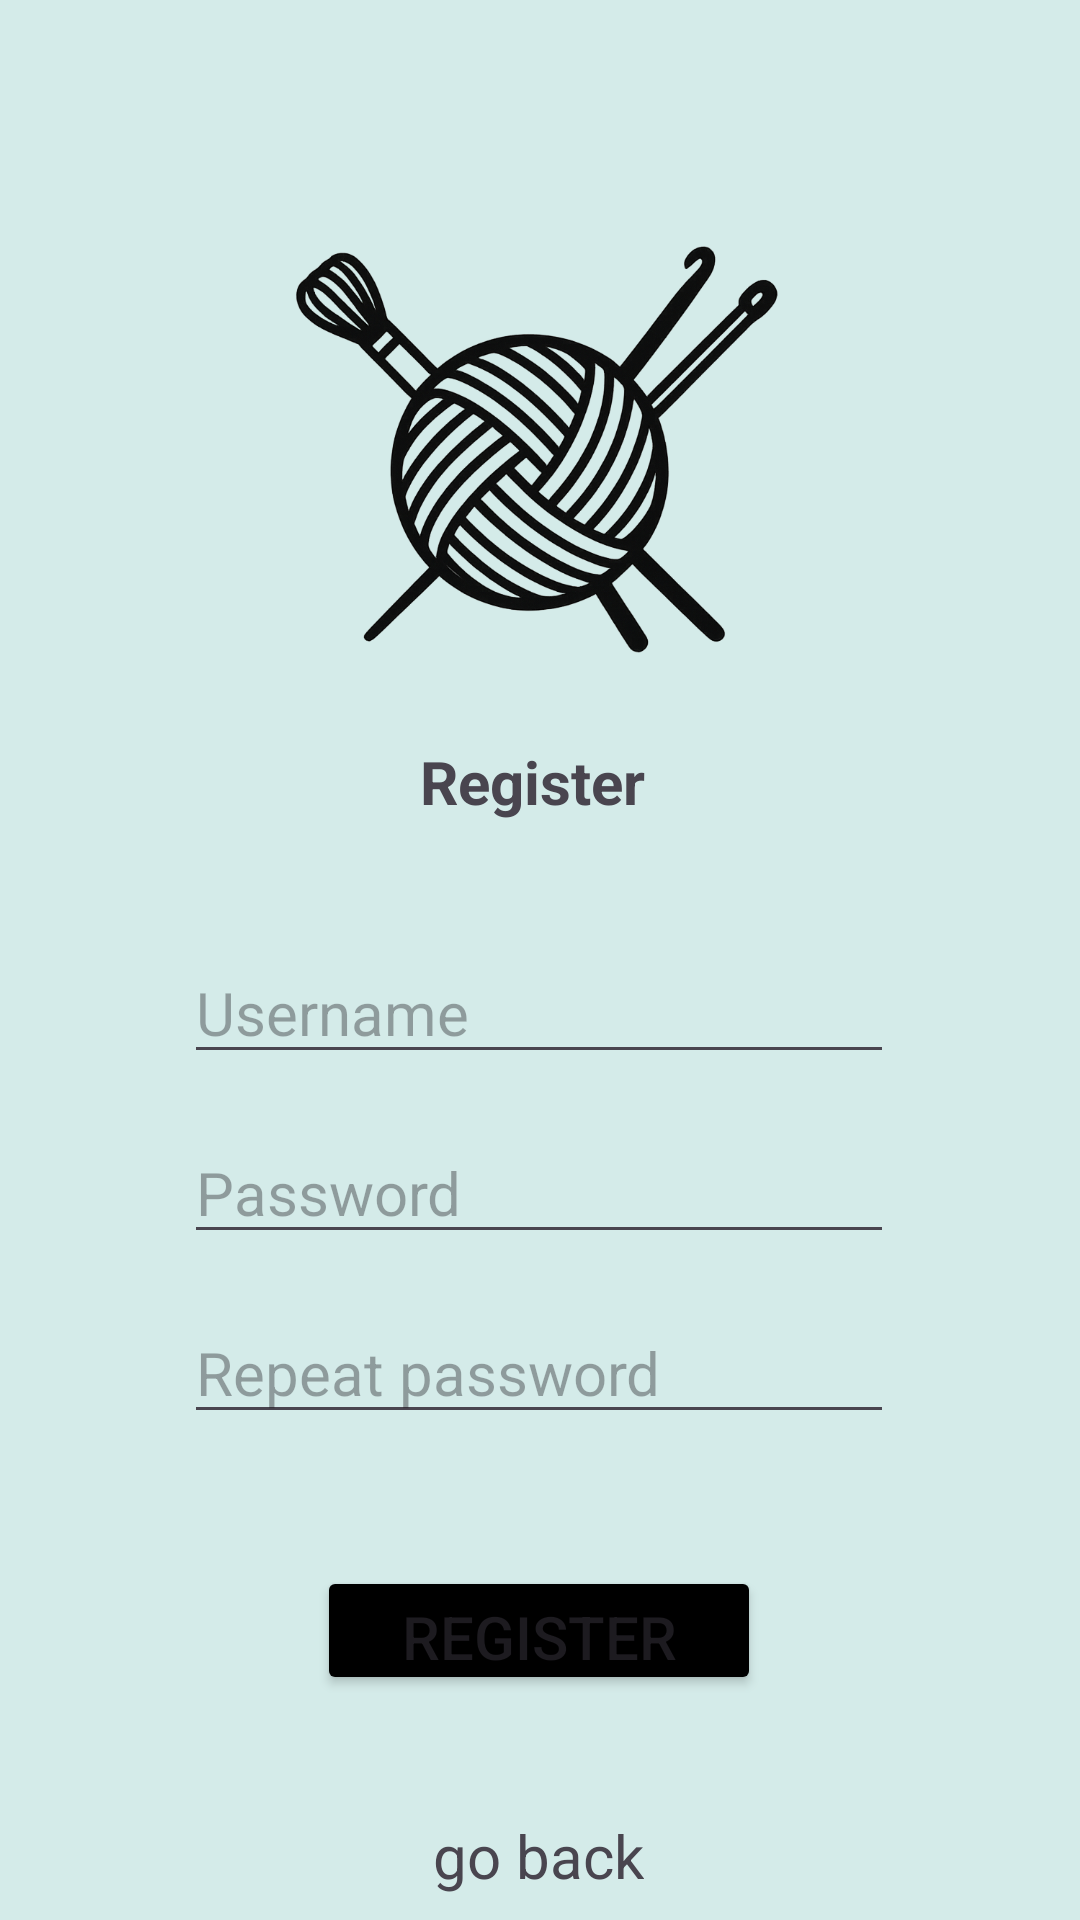

Produce the Android XML layout that renders to this screen, including the resource entries it uses.
<!-- AndroidManifest.xml: application theme Theme.CraftRunner -->
<!-- res/layout/fragment_register.xml -->
<?xml version="1.0" encoding="utf-8"?>
<androidx.constraintlayout.widget.ConstraintLayout xmlns:android="http://schemas.android.com/apk/res/android"
    xmlns:app="http://schemas.android.com/apk/res-auto"
    xmlns:tools="http://schemas.android.com/tools"
    android:id="@+id/frameLayout2"
    android:layout_width="match_parent"
    android:layout_height="match_parent"
    android:background="#D4EBE9"
    tools:context=".ui.app.RegisterFragment">

    <ImageView
        android:id="@+id/imageView3"
        android:layout_width="164dp"
        android:layout_height="147dp"
        android:layout_marginTop="76dp"
        android:src="@drawable/logo"
        app:layout_constraintEnd_toEndOf="parent"
        app:layout_constraintHorizontal_bias="0.497"
        app:layout_constraintStart_toStartOf="parent"
        app:layout_constraintTop_toTopOf="parent" />

    <TextView
        android:id="@+id/textView3"
        android:layout_width="wrap_content"
        android:layout_height="wrap_content"
        android:layout_marginTop="24dp"
        android:text="Register "
        android:textSize="20sp"
        android:textStyle="bold"
        app:layout_constraintEnd_toEndOf="parent"
        app:layout_constraintStart_toStartOf="parent"
        app:layout_constraintTop_toBottomOf="@+id/imageView3" />

    <EditText
        android:id="@+id/editTextUsername"
        android:layout_width="wrap_content"
        android:layout_height="wrap_content"
        android:layout_marginTop="40dp"
        android:ems="10"
        android:hint="Username"
        android:inputType="text"
        android:textSize="20sp"
        app:layout_constraintEnd_toEndOf="parent"
        app:layout_constraintHorizontal_bias="0.497"
        app:layout_constraintStart_toStartOf="parent"
        app:layout_constraintTop_toBottomOf="@+id/textView3" />

    <EditText
        android:id="@+id/editTextPassword"
        android:layout_width="wrap_content"
        android:layout_height="wrap_content"
        android:layout_marginTop="16dp"
        android:ems="10"
        android:hint="Password"
        android:inputType="textPassword"
        android:textSize="20sp"
        app:layout_constraintEnd_toEndOf="parent"
        app:layout_constraintHorizontal_bias="0.497"
        app:layout_constraintStart_toStartOf="parent"
        app:layout_constraintTop_toBottomOf="@+id/editTextUsername" />

    <Button
        android:id="@+id/buttonRegister"
        android:layout_width="148dp"
        android:layout_height="43dp"
        android:layout_marginTop="44dp"
        android:backgroundTint="@color/black"
        android:text="Register"
        android:textSize="20sp"
        app:layout_constraintEnd_toEndOf="parent"
        app:layout_constraintHorizontal_bias="0.498"
        app:layout_constraintStart_toStartOf="parent"
        app:layout_constraintTop_toBottomOf="@+id/editTextPasswordRep" />

    <EditText
        android:id="@+id/editTextPasswordRep"
        android:layout_width="wrap_content"
        android:layout_height="wrap_content"
        android:layout_marginTop="16dp"
        android:ems="10"
        android:hint="Repeat password"
        android:inputType="text"
        android:textSize="20sp"
        app:layout_constraintEnd_toEndOf="parent"
        app:layout_constraintHorizontal_bias="0.497"
        app:layout_constraintStart_toStartOf="parent"
        app:layout_constraintTop_toBottomOf="@+id/editTextPassword" />

    <TextView
        android:id="@+id/textViewGoBack"
        android:layout_width="wrap_content"
        android:layout_height="wrap_content"
        android:layout_marginTop="40dp"
        android:text="go back"
        android:textSize="20sp"
        app:layout_constraintEnd_toEndOf="parent"
        app:layout_constraintHorizontal_bias="0.498"
        app:layout_constraintStart_toStartOf="parent"
        app:layout_constraintTop_toBottomOf="@+id/buttonRegister" />

</androidx.constraintlayout.widget.ConstraintLayout>
<!-- resources referenced by this layout -->
<resources>
  <!-- drawable logo: png bitmap (drawable, 313197 bytes) -->
  <style name="Theme.CraftRunner" parent="Base.Theme.CraftRunner" />
  <style name="Base.Theme.CraftRunner" parent="Theme.Material3.DayNight.NoActionBar">
          
          
      </style>
  <!-- not gathered from this repository: default colours our renderer supplied (Android Studio template values) -->
  <color name="black">#FF000000</color>
</resources>
